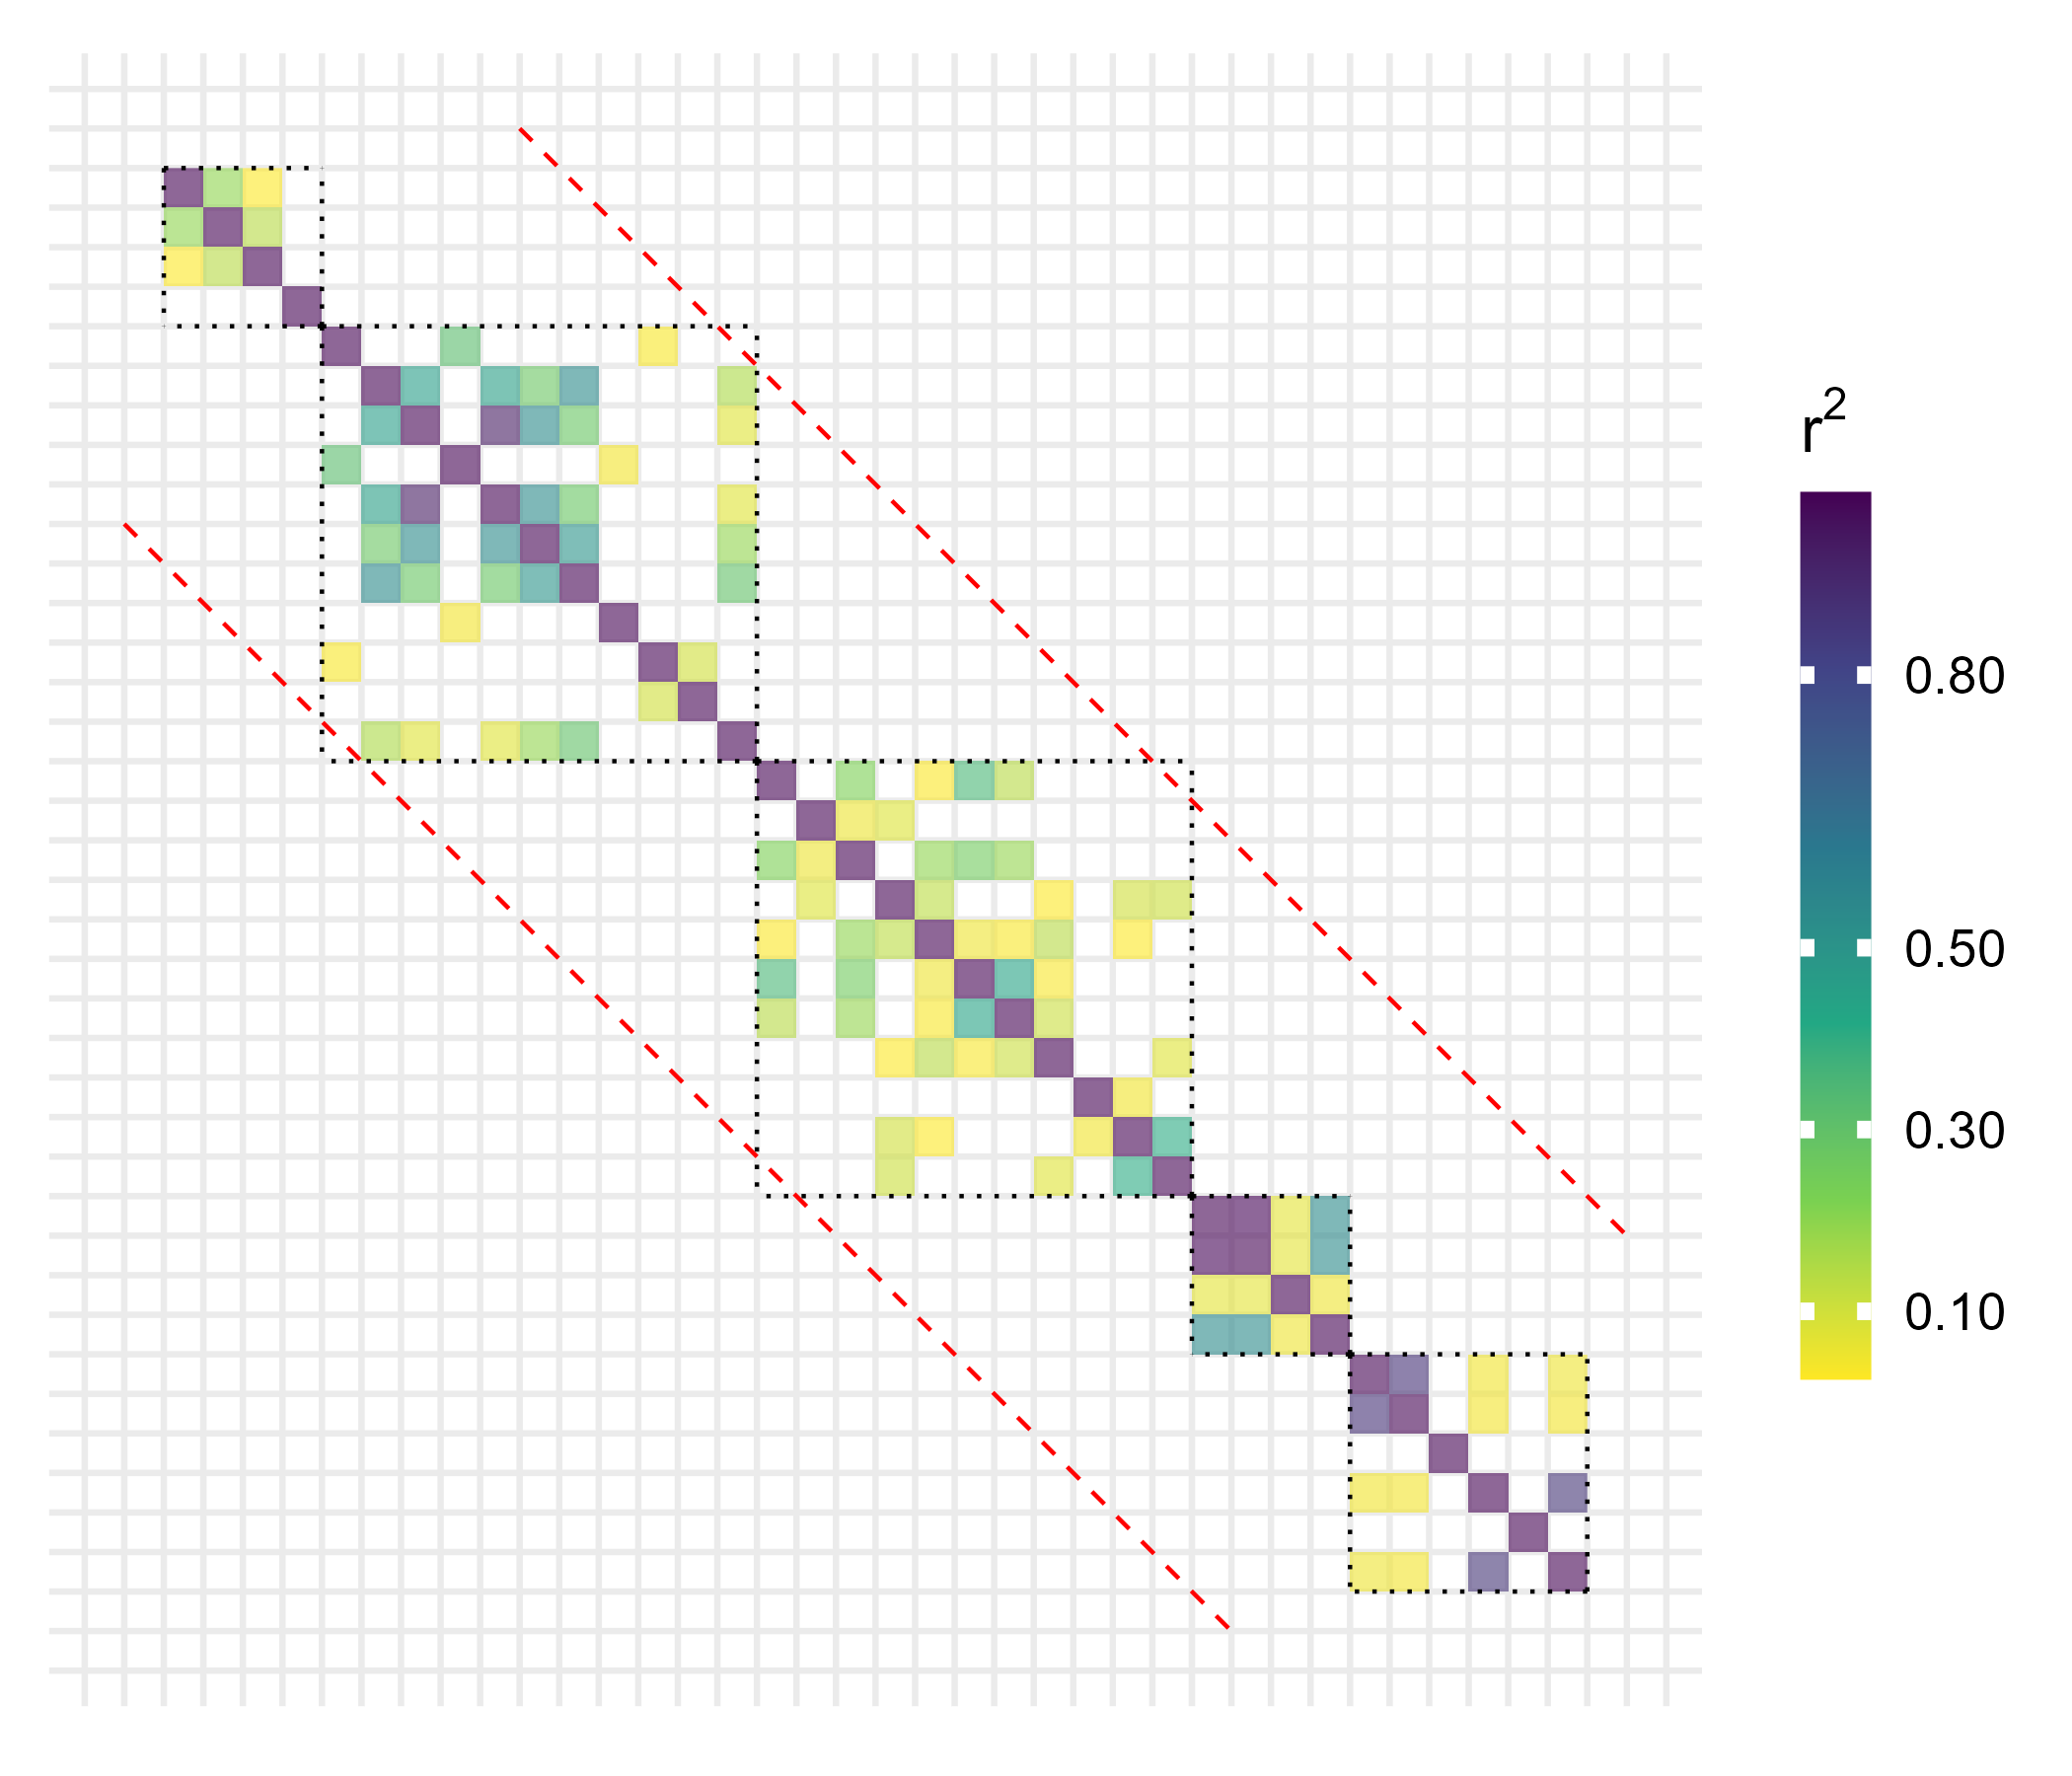

The R source for this figure:
corr <- readRDS(url("https://www.dropbox.com/s/65u96jf7y32j2mj/spMat.rds?raw=1"))
corrT <- as(corr, "dgTMatrix")
# THR_R2 <- 0.02
ind <- 81:116
library(magrittr)
df2 <- corrT[ind, ind] %>%
  { dplyr::filter(data.frame(i = .@i + ind[1], j = .@j + ind[1], r2 = .@x^2),
                  abs(i - j) <= 10) }

geom_square <- function(min, max) {
  geom_segment(data = data.frame(i = c(min, min, max, max), 
                                 j = c(min, min, max, max)),
               aes(xend = c(min, max, min, max), 
                   yend = c(max, min, max, min)),
               linetype = 3)
}

library(ggplot2)
ggplot(df2, aes(i, j)) +
  theme_minimal(16) +
  geom_raster(aes(fill = r2), alpha = 0.6) +
  scale_fill_viridis_c(direction = -1, breaks = c(0, 0.02, 0.1, 0.3, 0.5, 0.8, 1)) +
  coord_equal() +
  scale_x_continuous(breaks = 1:1000 - 0.5, minor_breaks = NULL) +
  scale_y_reverse(breaks = 1:1000 - 0.5, minor_breaks = NULL) +
  theme(axis.text.y = element_blank(), axis.text.x = element_blank()) +
  labs(x = NULL, y = NULL, fill = expression(r^2)) +
  geom_square(80.5, 84.5) +
  geom_square(84.5, 95.5) +
  geom_square(95.5, 106.5) +
  geom_square(106.5, 110.5) +
  geom_square(110.5, 116.5) +
  geom_segment(aes(xend = c(117.5, 107.5), yend = c(107.5, 117.5)),
               data = data.frame(i = c(89.5, 79.5), j = c(79.5, 89.5)),
               linetype = 2, color = "red") +
  guides(fill = guide_colorbar(barheight = 15, ticks.linewidth = 2))

ggsave("figures/illu-LD.png", width = 7, height = 6)
